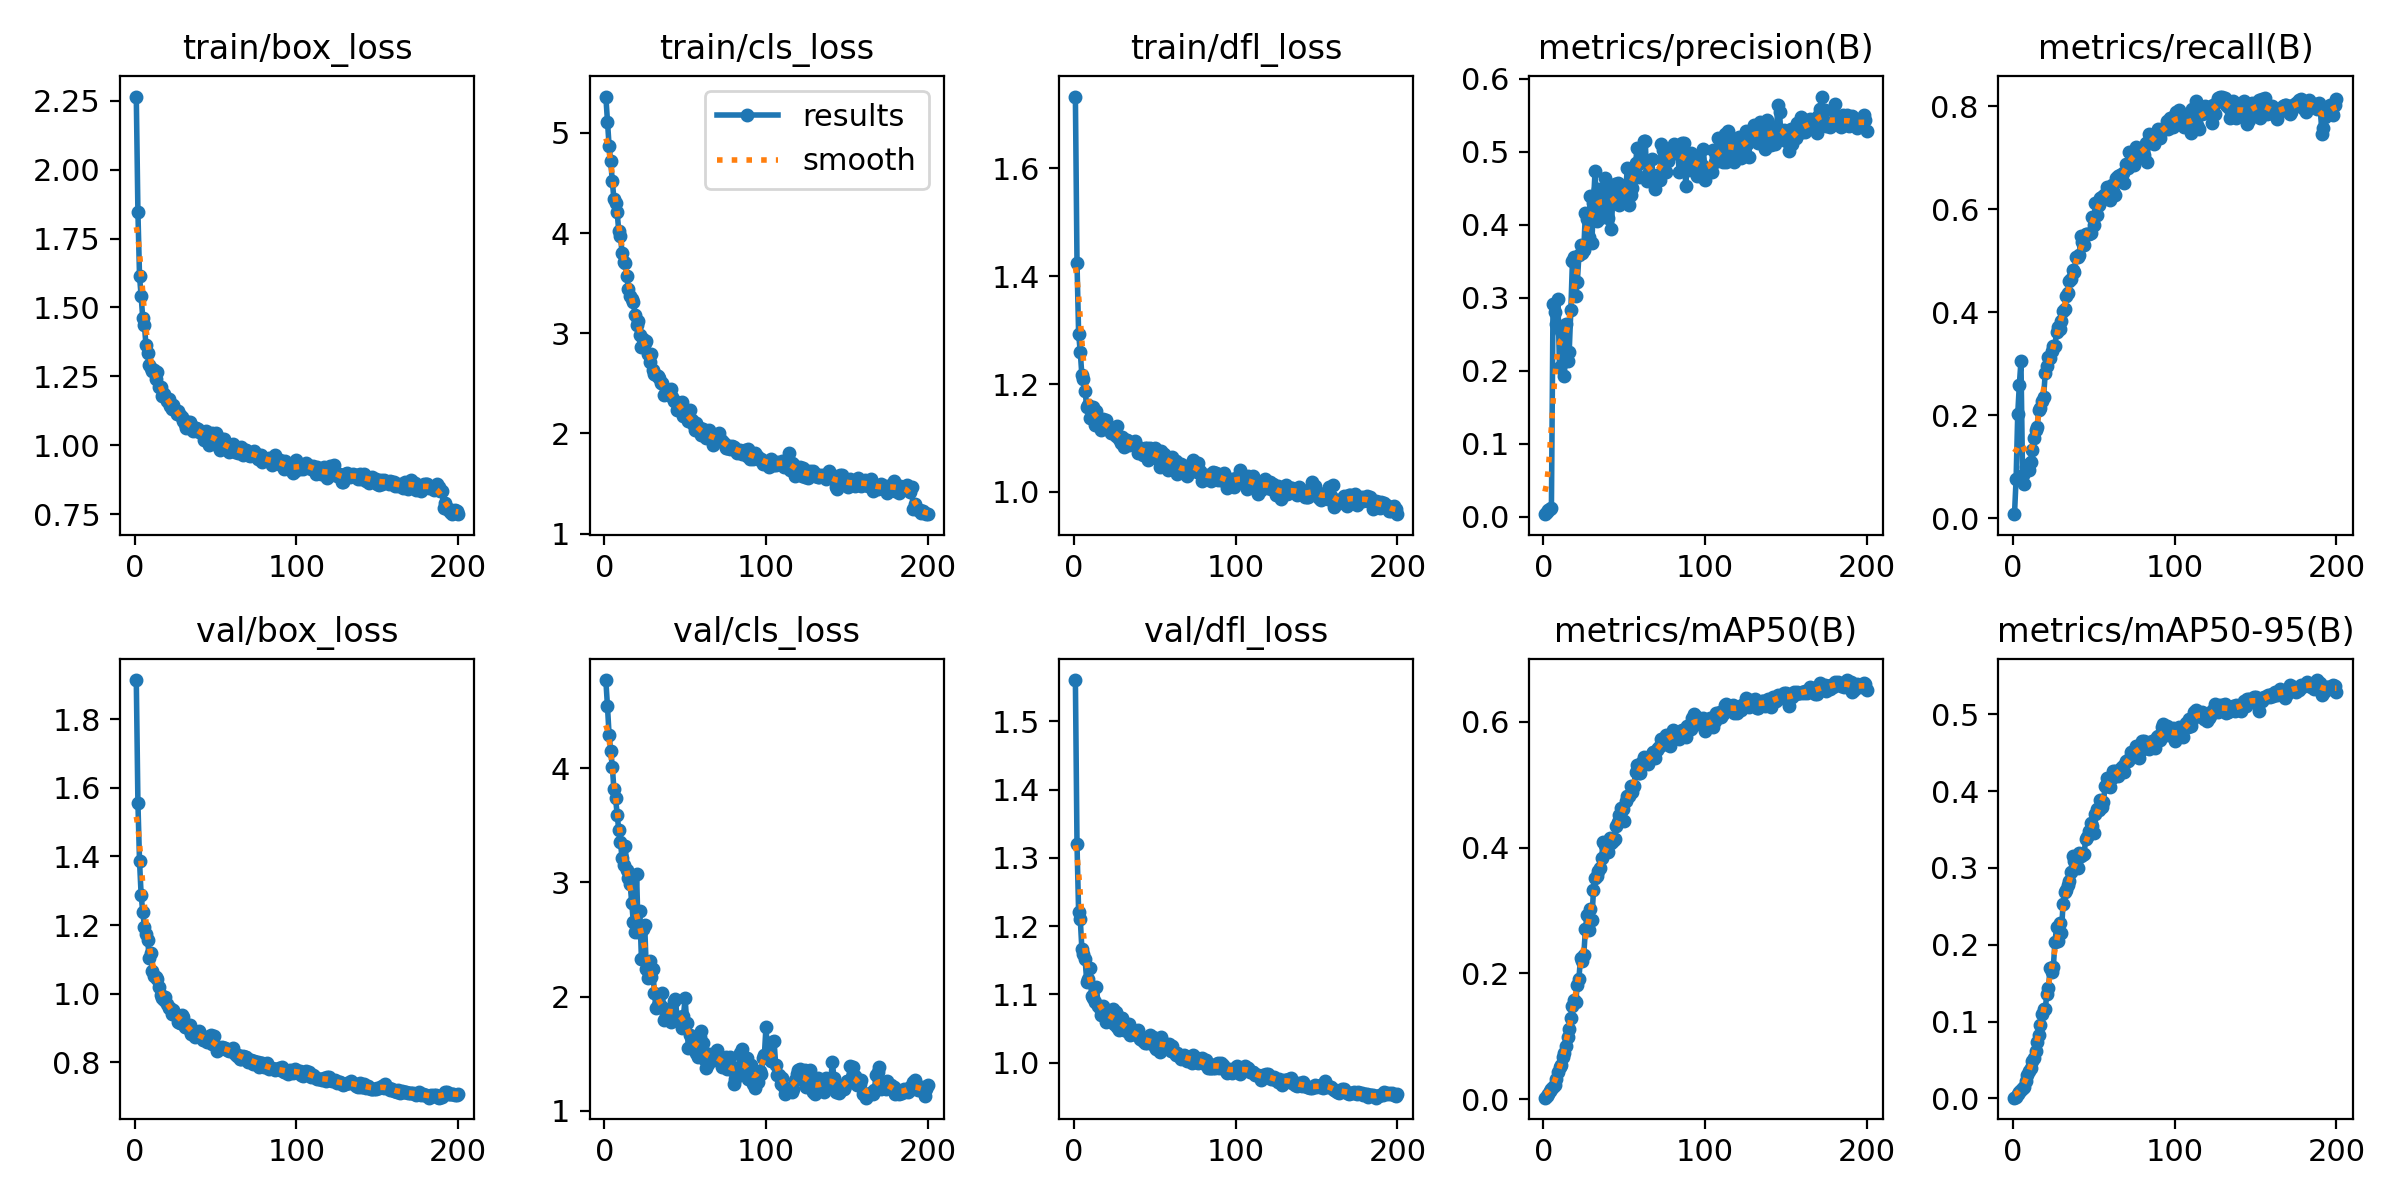

The file beside this chart, header and first rows:
epoch, train/box_loss, train/cls_loss, train/dfl_loss, metrics/precision(B), metrics/recall(B), metrics/mAP50(B), metrics/mAP50-95(B), val/box_loss, val/cls_loss, val/dfl_loss, lr/pg0, lr/pg1, lr/pg2
1, 2.265, 5.362, 1.733, 0.00373, 0.008, 0.00256, 0.00106, 1.914, 4.773, 1.561, 4.9557e-05, 4.9557e-05, 4.9557e-05
2, 1.848, 5.111, 1.424, 0.00649, 0.07682, 0.00473, 0.00258, 1.557, 4.543, 1.32, 9.8826e-05, 9.8826e-05, 9.8826e-05
3, 1.614, 4.873, 1.293, 0.01007, 0.2022, 0.00911, 0.00556, 1.386, 4.295, 1.22, 0.0001477, 0.0001477, 0.0001477
4, 1.54, 4.718, 1.26, 0.01032, 0.2596, 0.01244, 0.00809, 1.287, 4.153, 1.211, 0.0001472, 0.0001472, 0.0001472
5, 1.46, 4.519, 1.217, 0.01185, 0.305, 0.01622, 0.01102, 1.238, 4.014, 1.167, 0.0001466, 0.0001466, 0.0001466
6, 1.437, 4.337, 1.21, 0.2916, 0.08332, 0.01994, 0.01372, 1.195, 3.816, 1.16, 0.000146, 0.000146, 0.000146
7, 1.362, 4.298, 1.188, 0.2802, 0.0673, 0.02255, 0.01558, 1.174, 3.741, 1.152, 0.0001454, 0.0001454, 0.0001454
8, 1.333, 4.206, 1.157, 0.2643, 0.09889, 0.0318, 0.02224, 1.157, 3.594, 1.119, 0.0001448, 0.0001448, 0.0001448
9, 1.292, 4.017, 1.162, 0.2986, 0.103, 0.04264, 0.03051, 1.104, 3.458, 1.123, 0.0001442, 0.0001442, 0.0001442
10, 1.278, 3.973, 1.138, 0.2058, 0.09461, 0.05065, 0.03542, 1.12, 3.357, 1.138, 0.0001436, 0.0001436, 0.0001436
11, 1.268, 3.806, 1.151, 0.2546, 0.1087, 0.0551, 0.0394, 1.067, 3.219, 1.098, 0.000143, 0.000143, 0.000143
12, 1.273, 3.715, 1.157, 0.26, 0.133, 0.06664, 0.04846, 1.052, 3.152, 1.095, 0.0001424, 0.0001424, 0.0001424
13, 1.242, 3.702, 1.125, 0.1928, 0.1563, 0.07341, 0.05326, 1.048, 3.321, 1.089, 0.0001419, 0.0001419, 0.0001419
14, 1.265, 3.572, 1.151, 0.2639, 0.1716, 0.08517, 0.06218, 1.044, 3.112, 1.111, 0.0001412, 0.0001412, 0.0001412
15, 1.21, 3.442, 1.133, 0.2132, 0.1777, 0.09909, 0.07345, 1.021, 3.036, 1.083, 0.0001407, 0.0001407, 0.0001407
16, 1.211, 3.37, 1.134, 0.2264, 0.2099, 0.1114, 0.08268, 0.9948, 2.99, 1.08, 0.0001401, 0.0001401, 0.0001401
17, 1.179, 3.345, 1.114, 0.2828, 0.214, 0.1297, 0.09532, 0.9887, 2.818, 1.07, 0.0001395, 0.0001395, 0.0001395
18, 1.185, 3.317, 1.134, 0.3504, 0.2281, 0.149, 0.1103, 0.9811, 2.653, 1.082, 0.0001389, 0.0001389, 0.0001389
19, 1.175, 3.187, 1.131, 0.3559, 0.2363, 0.1573, 0.1165, 0.989, 2.569, 1.075, 0.0001383, 0.0001383, 0.0001383
20, 1.159, 3.083, 1.133, 0.3019, 0.2815, 0.1552, 0.1162, 0.9688, 3.075, 1.06, 0.0001377, 0.0001377, 0.0001377
21, 1.167, 3.122, 1.119, 0.3212, 0.2965, 0.1809, 0.1357, 0.958, 2.564, 1.064, 0.0001371, 0.0001371, 0.0001371
22, 1.143, 2.98, 1.118, 0.358, 0.3132, 0.192, 0.1435, 0.9568, 2.746, 1.068, 0.0001365, 0.0001365, 0.0001365
23, 1.131, 2.86, 1.11, 0.3727, 0.3104, 0.2248, 0.1698, 0.9408, 2.331, 1.07, 0.0001359, 0.0001359, 0.0001359
24, 1.147, 2.946, 1.119, 0.3617, 0.324, 0.2193, 0.1643, 0.9529, 2.59, 1.078, 0.0001353, 0.0001353, 0.0001353
25, 1.128, 2.898, 1.109, 0.3655, 0.3348, 0.2287, 0.1711, 0.9417, 2.631, 1.057, 0.0001347, 0.0001347, 0.0001347
26, 1.114, 2.926, 1.104, 0.4158, 0.3338, 0.2699, 0.2034, 0.9377, 2.242, 1.073, 0.0001341, 0.0001341, 0.0001341
27, 1.125, 2.789, 1.122, 0.4073, 0.3616, 0.293, 0.2225, 0.9189, 2.164, 1.052, 0.0001335, 0.0001335, 0.0001335
28, 1.109, 2.709, 1.098, 0.3836, 0.3708, 0.2691, 0.2052, 0.9154, 2.317, 1.048, 0.0001329, 0.0001329, 0.0001329
29, 1.102, 2.796, 1.09, 0.4398, 0.3671, 0.303, 0.2286, 0.9381, 2.175, 1.065, 0.0001323, 0.0001323, 0.0001323
30, 1.087, 2.636, 1.101, 0.3753, 0.3838, 0.2857, 0.215, 0.9323, 2.242, 1.065, 0.0001317, 0.0001317, 0.0001317
31, 1.078, 2.592, 1.084, 0.4299, 0.4023, 0.332, 0.2532, 0.9035, 2.036, 1.048, 0.0001311, 0.0001311, 0.0001311
32, 1.063, 2.581, 1.096, 0.4742, 0.4062, 0.3521, 0.2686, 0.9036, 1.901, 1.053, 0.0001305, 0.0001305, 0.0001305
33, 1.083, 2.577, 1.097, 0.4057, 0.4323, 0.3557, 0.2709, 0.8995, 1.931, 1.047, 0.0001299, 0.0001299, 0.0001299
34, 1.085, 2.558, 1.088, 0.4491, 0.4379, 0.3635, 0.2771, 0.9075, 1.917, 1.057, 0.0001293, 0.0001293, 0.0001293
35, 1.072, 2.506, 1.09, 0.4088, 0.4614, 0.3674, 0.283, 0.882, 1.917, 1.04, 0.0001287, 0.0001287, 0.0001287
36, 1.051, 2.506, 1.09, 0.4281, 0.465, 0.384, 0.2948, 0.8847, 2.037, 1.044, 0.0001281, 0.0001281, 0.0001281
37, 1.054, 2.381, 1.093, 0.4429, 0.482, 0.4093, 0.3157, 0.8736, 1.798, 1.041, 0.0001275, 0.0001275, 0.0001275
38, 1.063, 2.441, 1.095, 0.4636, 0.4789, 0.4039, 0.3096, 0.8831, 1.85, 1.042, 0.0001269, 0.0001269, 0.0001269
39, 1.058, 2.401, 1.086, 0.4117, 0.5077, 0.4008, 0.3081, 0.8763, 1.841, 1.044, 0.0001264, 0.0001264, 0.0001264
40, 1.048, 2.409, 1.072, 0.4088, 0.5083, 0.3932, 0.2998, 0.8924, 1.893, 1.048, 0.0001258, 0.0001258, 0.0001258
41, 1.047, 2.444, 1.074, 0.4529, 0.5122, 0.4156, 0.3195, 0.8762, 1.776, 1.034, 0.0001252, 0.0001252, 0.0001252
42, 1.043, 2.366, 1.078, 0.3936, 0.5473, 0.4082, 0.3158, 0.8664, 1.857, 1.034, 0.0001246, 0.0001246, 0.0001246
43, 1.02, 2.324, 1.069, 0.4389, 0.5356, 0.4111, 0.3167, 0.8668, 1.965, 1.031, 0.000124, 0.000124, 0.000124
44, 1.05, 2.324, 1.081, 0.4558, 0.5312, 0.4144, 0.3178, 0.8724, 1.984, 1.029, 0.0001234, 0.0001234, 0.0001234
45, 1.038, 2.237, 1.082, 0.4321, 0.5527, 0.435, 0.3374, 0.858, 1.821, 1.029, 0.0001228, 0.0001228, 0.0001228
46, 1.001, 2.274, 1.059, 0.457, 0.5526, 0.4407, 0.3403, 0.8614, 1.812, 1.031, 0.0001222, 0.0001222, 0.0001222
47, 1.036, 2.288, 1.081, 0.4276, 0.5528, 0.4525, 0.3476, 0.8802, 1.824, 1.041, 0.0001216, 0.0001216, 0.0001216
48, 1.045, 2.31, 1.079, 0.4495, 0.5543, 0.4634, 0.3589, 0.8546, 1.724, 1.031, 0.000121, 0.000121, 0.000121
49, 1.02, 2.172, 1.067, 0.4316, 0.5856, 0.4612, 0.3545, 0.8771, 1.832, 1.038, 0.0001204, 0.0001204, 0.0001204
50, 1.045, 2.208, 1.082, 0.4396, 0.5697, 0.442, 0.3453, 0.8475, 1.988, 1.023, 0.0001198, 0.0001198, 0.0001198
51, 1.027, 2.184, 1.063, 0.4522, 0.6122, 0.4736, 0.3698, 0.8328, 1.77, 1.02, 0.0001192, 0.0001192, 0.0001192
52, 0.9922, 2.129, 1.066, 0.4773, 0.5897, 0.4825, 0.3763, 0.8398, 1.554, 1.028, 0.0001186, 0.0001186, 0.0001186
53, 0.9831, 2.237, 1.046, 0.4268, 0.6079, 0.4825, 0.3759, 0.8379, 1.665, 1.015, 0.000118, 0.000118, 0.000118
54, 1.023, 2.131, 1.076, 0.4402, 0.6214, 0.4974, 0.3886, 0.8455, 1.551, 1.037, 0.0001174, 0.0001174, 0.0001174
55, 1.023, 2.098, 1.069, 0.4505, 0.6248, 0.4888, 0.3796, 0.8406, 1.598, 1.029, 0.0001168, 0.0001168, 0.0001168
56, 0.9898, 2.033, 1.07, 0.4692, 0.6259, 0.4976, 0.386, 0.8424, 1.585, 1.028, 0.0001162, 0.0001162, 0.0001162
57, 0.9974, 2.106, 1.063, 0.4839, 0.6306, 0.521, 0.4062, 0.836, 1.51, 1.027, 0.0001156, 0.0001156, 0.0001156
58, 0.9765, 2.034, 1.041, 0.5049, 0.6434, 0.5321, 0.4165, 0.8316, 1.472, 1.025, 0.000115, 0.000115, 0.000115
59, 0.9936, 2.054, 1.058, 0.4647, 0.6334, 0.5181, 0.4069, 0.8357, 1.649, 1.027, 0.0001144, 0.0001144, 0.0001144
60, 0.9911, 1.986, 1.06, 0.4851, 0.6182, 0.518, 0.4056, 0.8335, 1.698, 1.016, 0.0001138, 0.0001138, 0.0001138
... 140 more rows
